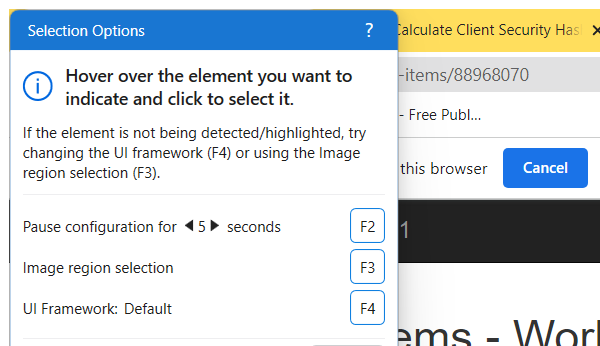
Task: Robotic Enterprise Framework
Workflow: Extract_ClintInformation_inSys1

Step 1: Attach Sys1 on the element in window 'ACME System 1 - Work Items - Google Chrome' (chrome.exe)

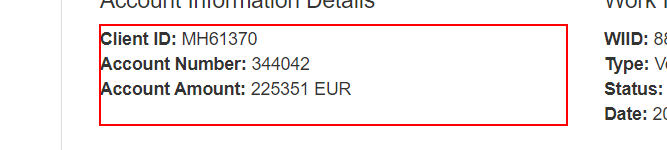
Step 2: get-text from the paragraph in window 'ACME System 1 - Work Items' (chrome.exe)